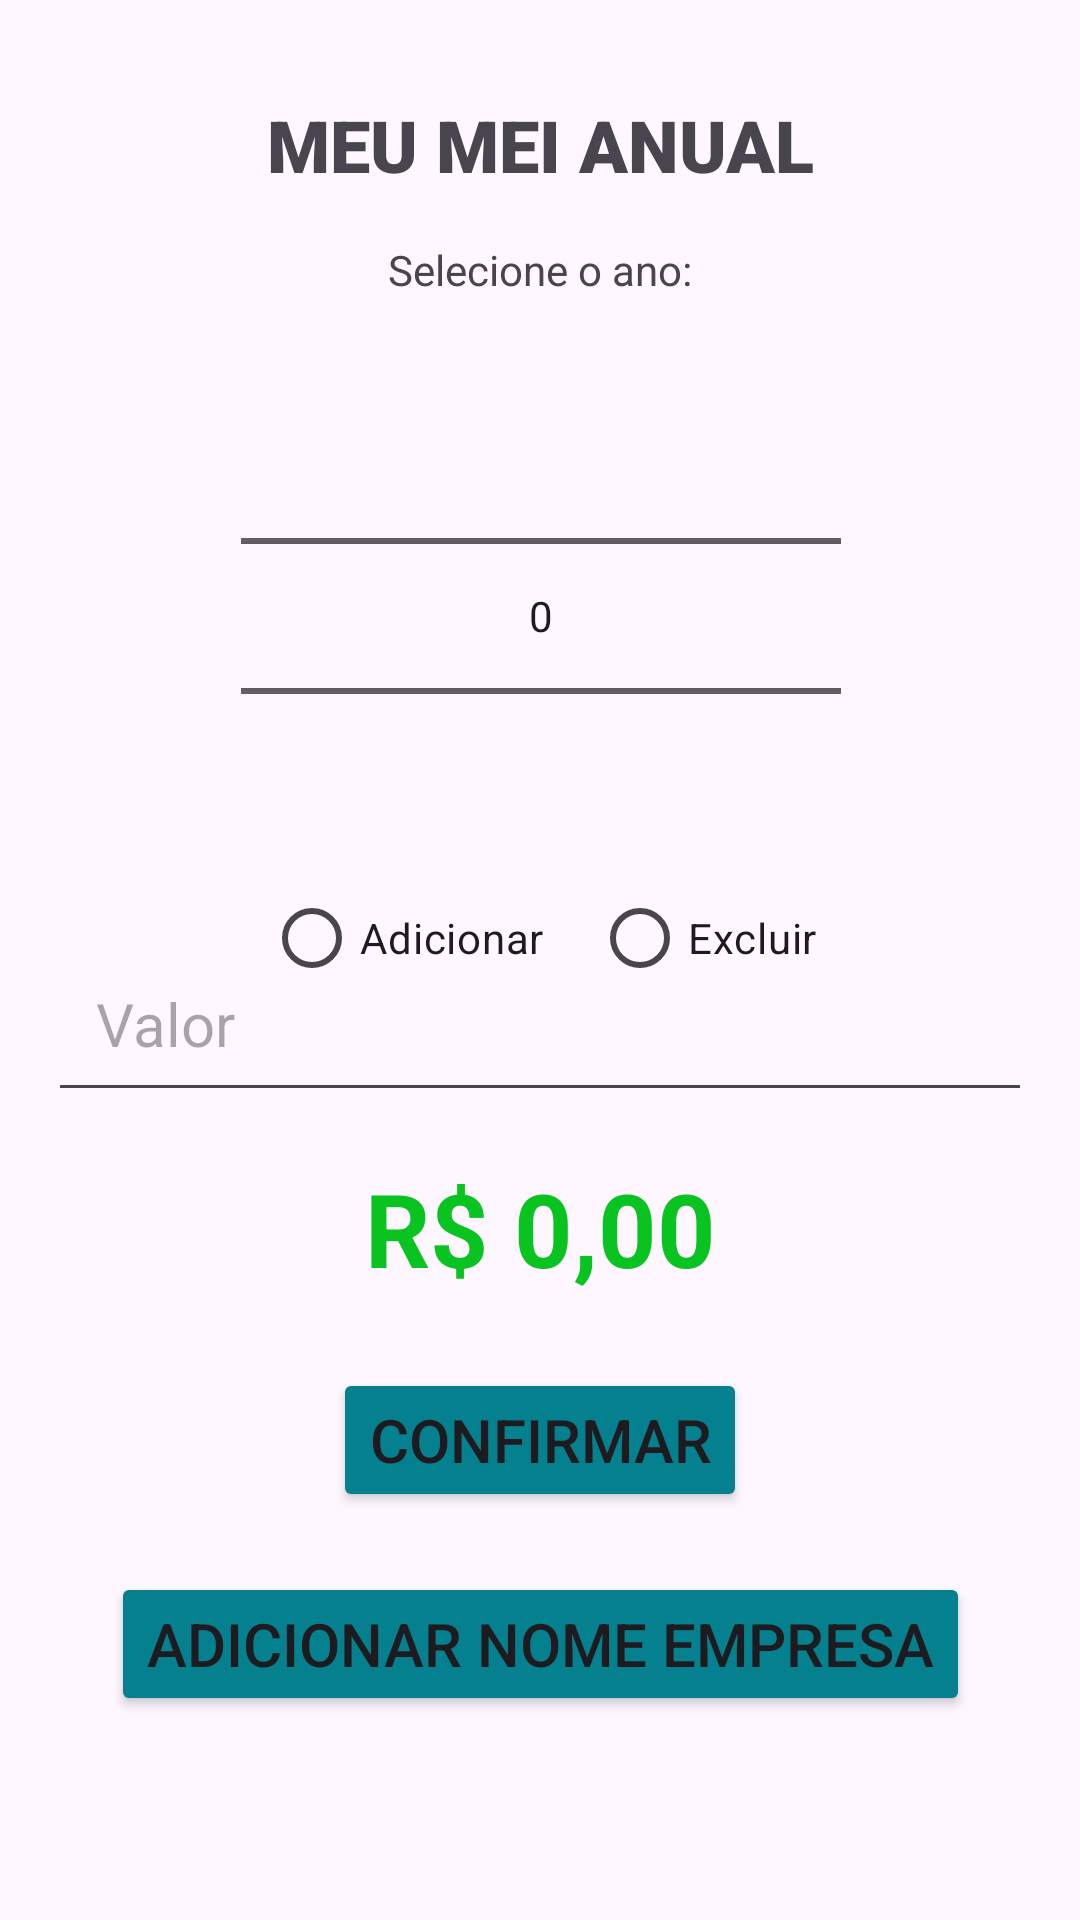

Reconstruct the res/layout file that produces this screen, plus the resources it refers to.
<!-- AndroidManifest.xml: application theme Theme.DeclAnualMEI -->
<!-- res/layout/activity_main.xml -->
<?xml version="1.0" encoding="utf-8"?>
<androidx.constraintlayout.widget.ConstraintLayout xmlns:android="http://schemas.android.com/apk/res/android"
    xmlns:app="http://schemas.android.com/apk/res-auto"
    xmlns:tools="http://schemas.android.com/tools"
    android:id="@+id/main"
    android:layout_width="match_parent"
    android:layout_height="match_parent"
    android:padding="16dp"
    tools:context=".MainActivity">


    <TextView
        android:id="@+id/textView3"
        android:layout_width="wrap_content"
        android:layout_height="wrap_content"
        android:layout_marginTop="16dp"
        android:fontFamily="sans-serif-black"
        android:text="MEU MEI ANUAL"
        android:textAlignment="center"
        android:textSize="24sp"
        app:layout_constraintEnd_toEndOf="parent"
        app:layout_constraintStart_toStartOf="parent"
        app:layout_constraintTop_toTopOf="parent" />

    <TextView
        android:id="@+id/textView"
        android:layout_width="wrap_content"
        android:layout_height="wrap_content"
        android:layout_marginTop="16dp"
        android:text="Selecione o ano:"
        app:layout_constraintEnd_toEndOf="parent"
        app:layout_constraintStart_toStartOf="parent"
        app:layout_constraintTop_toBottomOf="@+id/textView3" />

    <NumberPicker
        android:id="@+id/numberPicker"
        android:layout_width="200dp"
        android:layout_height="wrap_content"
        android:layout_marginTop="16dp"
        app:layout_constraintEnd_toEndOf="parent"
        app:layout_constraintHorizontal_bias="0.502"
        app:layout_constraintStart_toStartOf="parent"
        app:layout_constraintTop_toBottomOf="@+id/textView" />

    <RadioGroup
        android:id="@+id/radioGroup"
        android:layout_width="wrap_content"
        android:layout_height="wrap_content"
        android:orientation="horizontal"
        android:padding="8dp"
        app:layout_constraintBottom_toTopOf="@+id/editTextText"
        app:layout_constraintEnd_toEndOf="parent"
        app:layout_constraintStart_toStartOf="parent"
        app:layout_constraintTop_toBottomOf="@+id/numberPicker"
        app:layout_constraintVertical_bias="0.313">

        <RadioButton
            android:id="@+id/radioButton"
            android:layout_width="wrap_content"
            android:layout_height="wrap_content"
            android:layout_marginRight="16dp"
            android:layout_weight="1"
            android:buttonTint="#30DC12"
            android:text="Adicionar"
            android:textAlignment="textStart" />

        <RadioButton
            android:id="@+id/radioButton2"
            android:layout_width="wrap_content"
            android:layout_height="wrap_content"
            android:layout_weight="1"
            android:buttonTint="#CC1616"
            android:text="Excluir"
            android:textAlignment="viewStart" />
    </RadioGroup>

    <EditText
        android:id="@+id/editTextText"
        android:layout_width="0dp"
        android:layout_height="wrap_content"
        android:layout_marginBottom="16dp"
        android:ems="10"
        android:hint="Valor"
        android:inputType="number"
        android:padding="16dp"
        android:textSize="20sp"
        app:layout_constraintBottom_toTopOf="@+id/textView4"
        app:layout_constraintEnd_toEndOf="parent"
        app:layout_constraintHorizontal_bias="0.0"
        app:layout_constraintStart_toStartOf="parent" />

    <TextView
        android:id="@+id/textView4"
        android:layout_width="wrap_content"
        android:layout_height="wrap_content"
        android:layout_marginBottom="24dp"
        android:text="R$ 0,00"
        android:textColor="#09C321"
        android:textSize="34sp"
        android:textStyle="bold"
        app:layout_constraintBottom_toTopOf="@+id/button"
        app:layout_constraintEnd_toEndOf="parent"
        app:layout_constraintStart_toStartOf="parent" />

    <Button
        android:id="@+id/button"
        android:layout_width="wrap_content"
        android:layout_height="wrap_content"
        android:layout_marginBottom="120dp"
        android:backgroundTint="#05808F"
        android:text="Confirmar"
        android:textSize="20sp"
        app:layout_constraintBottom_toBottomOf="parent"
        app:layout_constraintEnd_toEndOf="parent"
        app:layout_constraintStart_toStartOf="parent" />

    <Button
        android:id="@+id/buttonNomeEmpresa"
        android:layout_width="wrap_content"
        android:layout_height="wrap_content"
        android:layout_marginBottom="52dp"
        android:backgroundTint="#05808F"
        android:text="Adicionar Nome Empresa"
        android:textSize="20sp"
        app:layout_constraintBottom_toBottomOf="parent"
        app:layout_constraintEnd_toEndOf="parent"
        app:layout_constraintHorizontal_bias="0.504"
        app:layout_constraintStart_toStartOf="parent" />


</androidx.constraintlayout.widget.ConstraintLayout>
<!-- resources referenced by this layout -->
<resources>
  <style name="Theme.DeclAnualMEI" parent="Base.Theme.DeclAnualMEI" />
  <style name="Base.Theme.DeclAnualMEI" parent="Theme.Material3.DayNight.NoActionBar">
          
          
      </style>
</resources>
